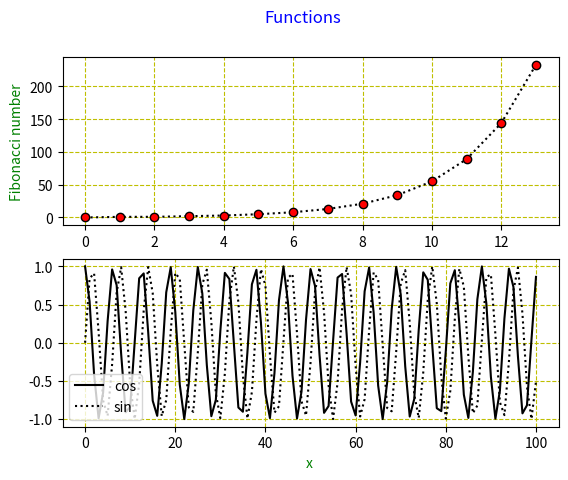

Python code for this plot:
import numpy as np
import matplotlib.pyplot as plt
from math import sin, cos


def fib(x):
    if (x == 0 or x == 1):
        return x
    
    return fib(x-1) + fib(x-2)

#plot 1:

lis33 = []
for i in range(0,14):
    lis33.append(i)

x = np.array(lis33)

lis97 = [fib(i) for i in lis33]
y = np.array(lis97)

plt.subplot(2, 1, 1)
plt.grid(color='y', ls='dashed')
plt.ylabel('Fibonacci number', color='g')
plt.plot(x,y, marker = 'o', mec='#000000', mfc = 'r', ls = 'dotted', c='#000000')

#plot 2:
lis0 = []
for i in range(0,101,1):
    lis0.append(i)

x = np.array(lis0)
lis = [cos(i) for i in lis0]
lis2 = [sin(i) for i in lis0]
y = np.array(lis)
z = np.array(lis2)


plt.subplot(2, 1, 2)
plt.grid(color='y', ls='dashed')
plt.xlabel('x ', color='g')

plt.plot(x,y, c='#000000', label='cos') # cos
plt.plot(x,z,  ls='dotted',c='#000000', label='sin') #sin
plt.legend(loc='lower left')


plt.suptitle('Functions', color='b')

plt.show()

# plt.title("XY- plotting")
# plt.xlabel("X coordinate")
# plt.ylabel("Y coordinate")
# plt.plot(x, y, marker = 'o', ms=10, mec='r', mfc = 'b', ls = 'dotted', c='y', lw=5)
# #marker type , marker size, marker edge color, marker face color(inside), linestyle, linecolor, linewidth

# plt.show()

# marker|line|color
# plt.plot(x, y, '*--r')

